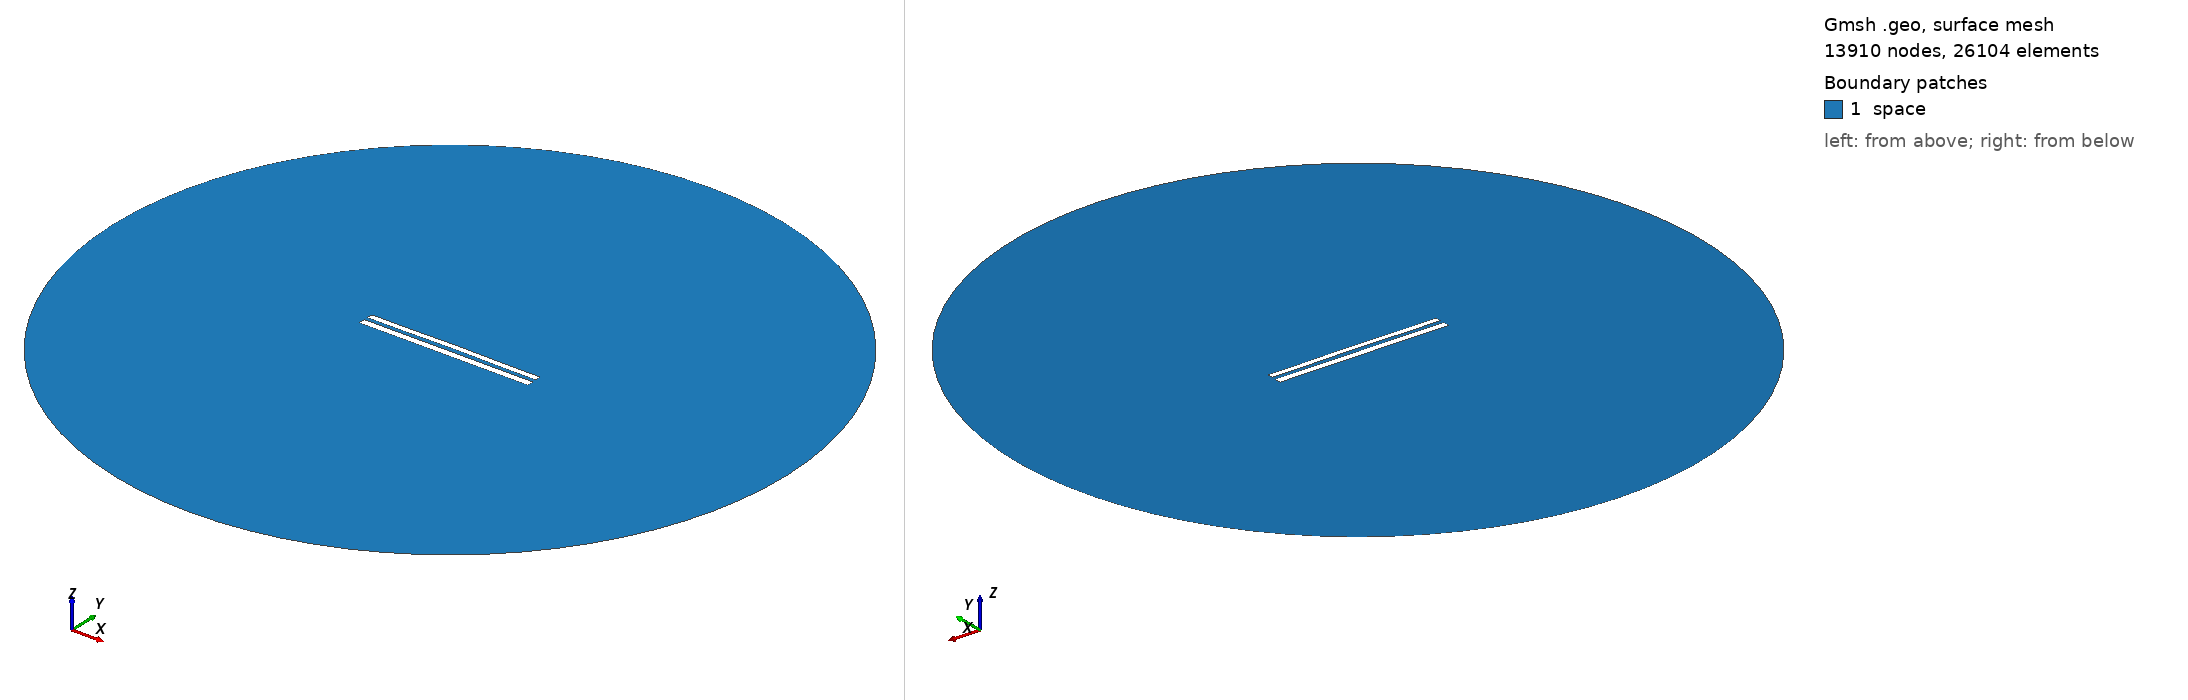

Gmsh geometry script, surface-meshed: 13910 nodes, 26104 surface elements. Boundary patches (legend numbers): 1 space. Left view from above one corner, right view from below the opposite corner. Legend entries are the model's physical surfaces. The drawing asked Gmsh for element sizes between 1% and 20% of the model's largest extent; the script's own settings can give other sizes.

=== 8612.geo (drawn) ===
//---------------------------------------
// Geometry kernel
//---------------------------------------

SetFactory("OpenCASCADE");



//---------------------------------------
// Parameters of the geometry
//---------------------------------------

// Overetch of the upper plate
overetch = 0.25;

// Distance between the plates
distance = 2.25;

// Discretization over the x axis (for the deformation)
nx = 50; 

// Length of the plate
L = 100 - overetch; 

// Number of modes
n = 4; 

// 1st mode coefficient
coeff(1) = 0.07499999999999998;
beta(1) = 0.596864 * 3.1415926535 / L;

// 2nd mode coefficient
coeff(2) = 0.15;
beta(2) = 1.49418 * 3.1415926535 / L;

// 3rd mode coefficient
coeff(3) = 0.0;
beta(3) = 2.50025 * 3.1415926535 / L;

// 4th mode coefficient
coeff(4) = -0.075;
beta(4) = 3.49999 * 3.1415926535 / L;



//---------------------------------------
// Upper plate (deformed rectangle)
//---------------------------------------

// Coordiantes of the upper plate
xmin = -50;
xmax = 50 - overetch;

// Height of the upper plate
yheight = 4 - 2 * overetch;

// Indexes of the points
UpperID[] = {};
LowerID[] = {};
LeftID[] = {};
RightID[] = {};

// Point index
p = 1;

// Horizontal edges
For i In {1:nx}
    x = xmin + (i-1)*(xmax - xmin)/(nx-1);

    y_bottom = distance / 2 + overetch;
    For j In {1:n}
        C = (Cosh(beta(j)*L) + Cos(beta(j)*L)) / (Sinh(beta(j)*L) + Sin(beta(j)*L));
        y_bottom  = y_bottom + coeff(j) * (Cosh(beta(j)*(x+50)) - Cos(beta(j)*(x+50)) - C * (Sinh(beta(j)*(x+50)) - Sin(beta(j)*(x+50))));
    EndFor

    y_top = y_bottom + yheight;

    Point(p) = {x, y_top, 0, 1.0};
    UpperID[i] = p;
    p = p + 1;

    Point(p) = {x, y_bottom, 0, 1.0};
    LowerID[i] = p;
    p = p + 1;
EndFor

// Create point lists
UpperPts[] = {}; LowerPts[] = {};
For i In {1:nx}
  UpperPts[] += {UpperID[i]};
  LowerPts[] += {LowerID[i]};
EndFor

// Build splines
Spline(1) = {UpperPts[]};
Spline(2) = {LowerPts[]};
Line(3) = {LowerPts[nx-1], UpperPts[nx-1]};
Line(4) = {LowerPts[0], UpperPts[0]};

// Build the plane surface
Curve Loop(1) = {2, 3, -1, -4};
Plane Surface(1) = {1};



//---------------------------------------
// Lower plate (rectangle)
//---------------------------------------

// Vertices
Point(1001) = {-50, -1, 0, 1.0};
Point(1002) = { 50, -1, 0, 1.0};
Point(1003) = { 50,  -5, 0, 1.0};
Point(1004) = {-50,  -5, 0, 1.0};

// Edges
Line(5) = {1001, 1002};
Line(6) = {1002, 1003};
Line(7) = {1003, 1004};
Line(8) = {1004, 1001};

// Plane surface
Line Loop(2) = {5, 6, 7, 8};
Plane Surface(2) = {2}; 



//---------------------------------------
// Outer (fictious) boundary
//---------------------------------------

// Points
Point(1005) = {0, 0, 0};       // Center
Point(1006) = {200, 0, 0};     // Start point
Point(1007) = {0, 200, 0};     // 90 degrees
Point(1008) = {-200, 0, 0};    // 180 degrees
Point(1009) = {0, -200, 0};    // 270 degrees

// Circle arcs (each needs start, center, end)
Circle(9) = {1006, 1005, 1007};
Circle(10) = {1007, 1005, 1008};
Circle(11) = {1008, 1005, 1009};
Circle(12) = {1009, 1005, 1006};

// Plane surface for the entire domain
Curve Loop(3) = {9, 10, 11, 12};
Surface(3) = {3};

// Subtract the plates from the whole domain to obtain the actual domain where we want to solve the equations
BooleanDifference{ Surface{3}; Delete; }{ Surface{1}; Surface{2}; Delete; }




//---------------------------------------
// Transfinite Lines/Curves
//---------------------------------------

// Set the number of points on the boundaries
r = 7;

// Plates
Transfinite Curve {1, 2} = 50*r Using Progression 1;
Transfinite Curve {3, 4} = 2*r Using Progression 1;
Transfinite Line {5, 7} = 50*r Using Progression 1;
Transfinite Line {6, 8} = 2*r Using Progression 1;

// Outer boundary
Transfinite Line {9, 10, 11, 12} = 20 Using Progression 1;



//---------------------------------------
// Physical groups
//---------------------------------------                

// Physical curves (boundaries)
Physical Line("force_segment", 10) = {2};
Physical Line("upper_plate", 11) = {1, 3, 4};
Physical Line("lower_plate", 12) = {5, 6, 7, 8};
Physical Line("boundary", 20) = {9, 10, 11, 12};

// Physical Surfaces
Physical Surface("space", 30) = {3};



//---------------------------------------
// 6. Generate the Mesh
//---------------------------------------

// 2D mesh generation
Mesh 2;
